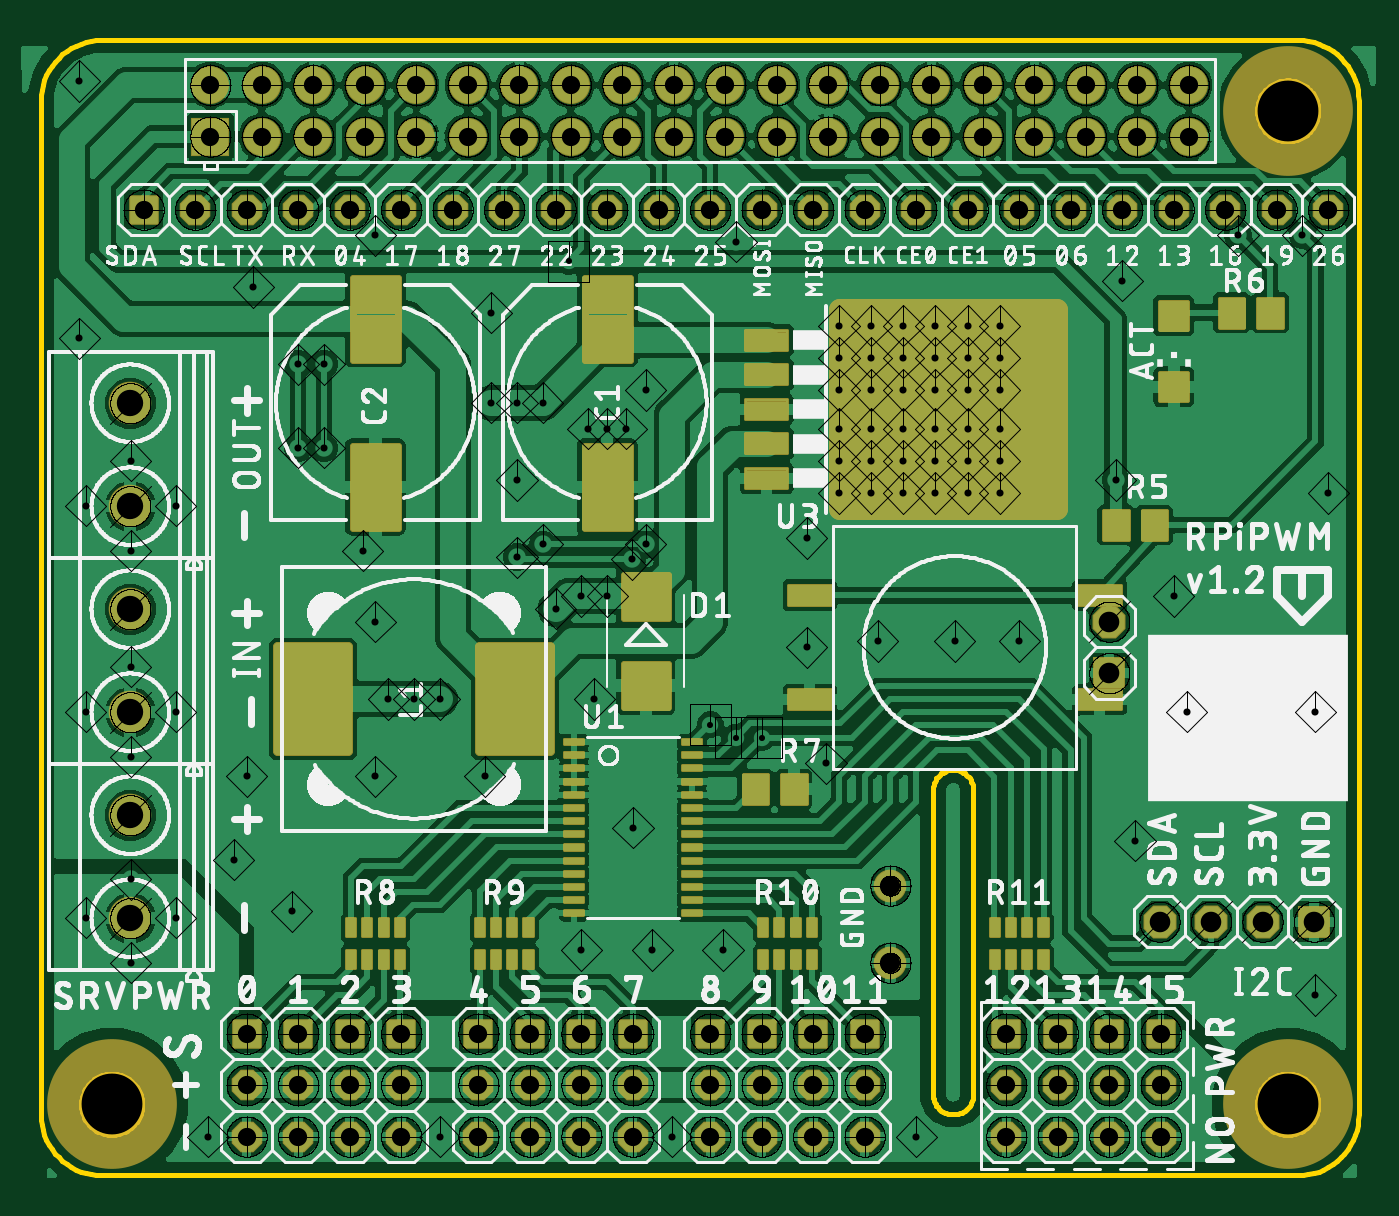
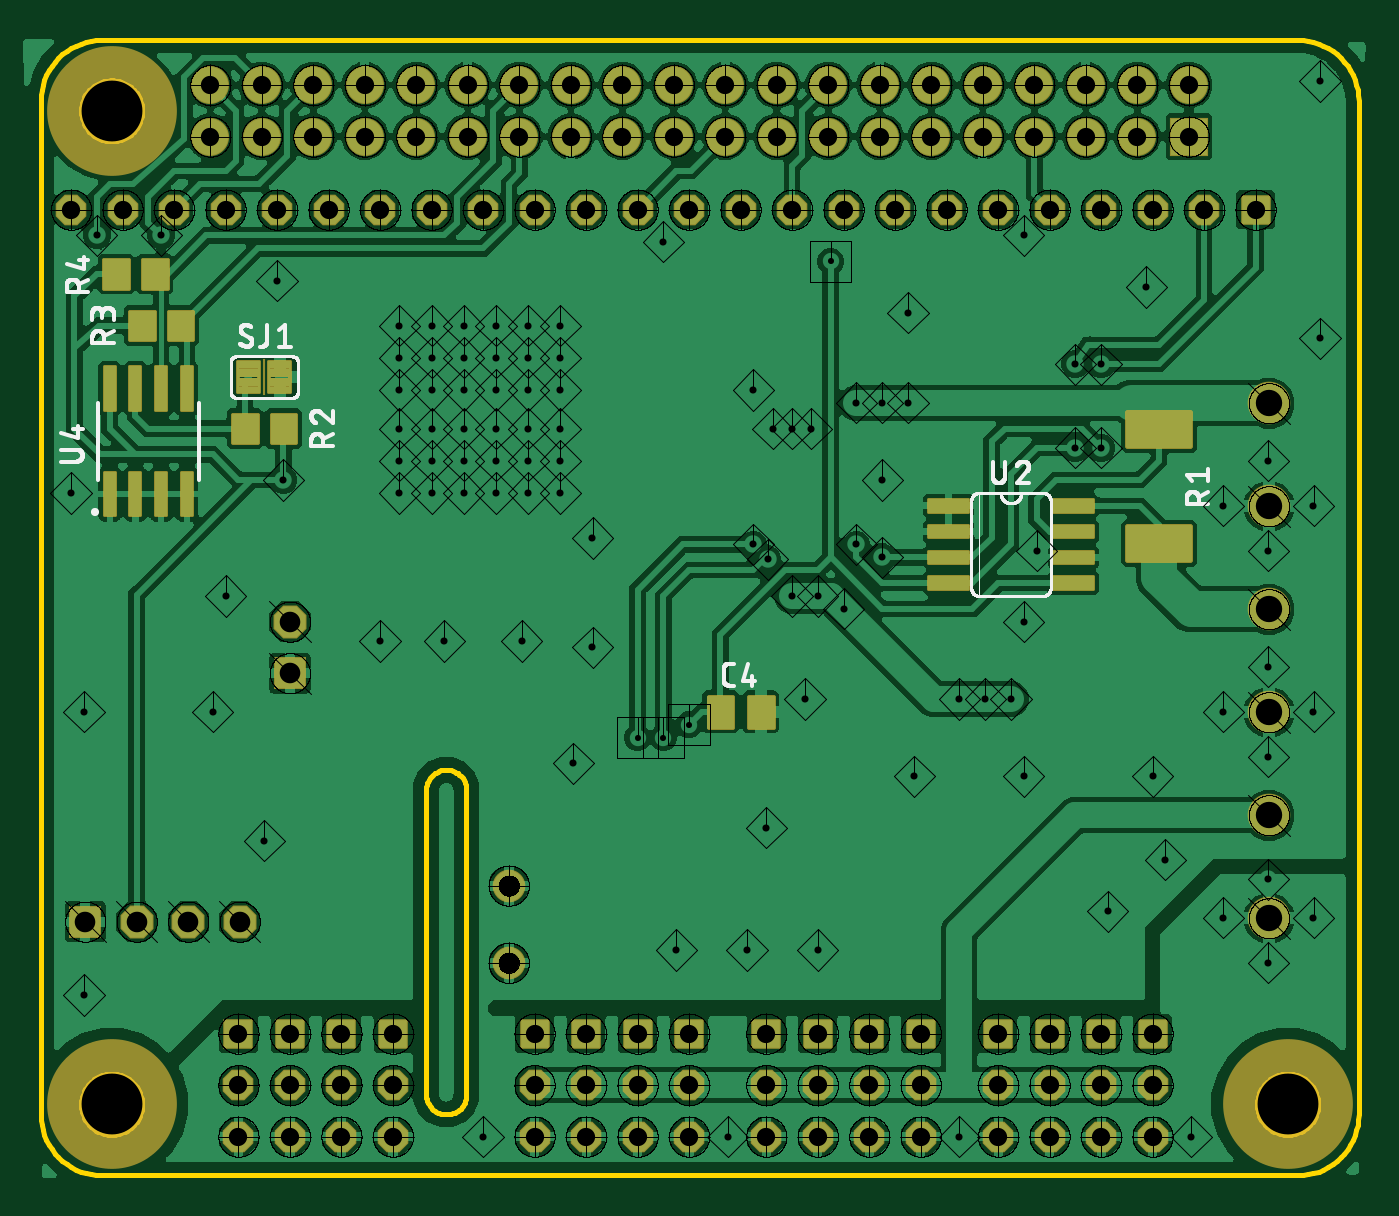
Circuit board: 9 layer files. Board 65.0 x 56.0 mm.
- bottom_copper: copper_bottom.gbr (405788 bytes)
- top_copper: copper_top.gbr (497001 bytes)
- drill: drill.gbr (644962 bytes)
- drill: drills.xln (3265 bytes)
- outline: profile.gbr (7810 bytes)
- bottom_silk: silkscreen_bottom.gbr (34148 bytes)
- top_silk: silkscreen_top.gbr (386392 bytes)
- bottom_mask: soldermask_bottom.gbr (12859 bytes)
- top_mask: soldermask_top.gbr (24883 bytes)

=== bottom_copper: copper_bottom.gbr (405788 bytes, source omitted) ===
=== top_copper: copper_top.gbr (497001 bytes, source omitted) ===
=== drill: drill.gbr (644962 bytes, source omitted) ===
=== drill: drills.xln ===
M48
;GenerationSoftware,Autodesk,EAGLE,9.1.0*%
;CreationDate,2018-10-24T11:54:06Z*%
FMAT,2
ICI,OFF
METRIC,TZ,000.000
T8C0.300
T7C0.350
T6C0.900
T5C1.000
T4C1.016
T3C1.300
T2C3.000
%
G90
M71
T2
X3500Y3500
X61500Y3500
X61500Y52500
T3
X4420Y38079
X4420Y17759
X4420Y12679
X4420Y27919
X4420Y22839
X4420Y32999
T4
X52705Y27305
X55181Y12509
X57721Y12509
X60261Y12509
X62801Y12509
X52705Y24765
T5
X41910Y10478
X41910Y14287
T6
X49010Y51230
X49010Y53770
X56630Y53770
X56630Y51230
X54090Y53770
X21590Y6985
X54090Y51230
X51550Y53770
X51550Y51230
X10160Y6985
X10160Y4445
X10160Y1905
X12700Y6985
X12700Y4445
X12700Y1905
X15240Y6985
X15240Y4445
X15240Y1905
X17780Y6985
X17780Y4445
X17780Y1905
X15990Y51230
X31230Y51230
X8370Y53770
X15990Y53770
X18530Y51230
X18530Y53770
X21070Y51230
X21070Y53770
X23610Y51230
X23610Y53770
X26150Y51230
X26150Y53770
X28690Y51230
X28690Y53770
X46470Y53770
X31230Y53770
X33770Y51230
X33770Y53770
X36310Y51230
X36310Y53770
X38850Y51230
X38850Y53770
X41390Y51230
X41390Y53770
X43930Y51230
X43930Y53770
X46470Y51230
X27940Y47625
X52705Y4445
X52705Y1905
X55245Y6985
X55245Y4445
X55245Y1905
X5080Y47625
X7620Y47625
X10160Y47625
X12700Y47625
X15240Y47625
X17780Y47625
X20320Y47625
X22860Y47625
X25400Y47625
X52705Y6985
X30480Y47625
X33020Y47625
X35560Y47625
X38100Y47625
X40640Y47625
X43180Y47625
X45720Y47625
X48260Y47625
X50800Y47625
X53340Y47625
X55880Y47625
X58420Y47625
X60960Y47625
X63500Y47625
X35560Y4445
X21590Y1905
X24130Y6985
X24130Y4445
X24130Y1905
X26670Y6985
X26670Y4445
X26670Y1905
X29210Y6985
X29210Y4445
X29210Y1905
X33020Y6985
X33020Y4445
X33020Y1905
X35560Y6985
X21590Y4445
X35560Y1905
X38100Y6985
X38100Y4445
X38100Y1905
X40640Y6985
X40640Y4445
X40640Y1905
X47625Y6985
X47625Y4445
X47625Y1905
X50165Y6985
X50165Y4445
X50165Y1905
X13450Y51230
X10910Y53770
X10910Y51230
X13450Y53770
X8370Y51230
T7
X44132Y40323
X40958Y40323
X44132Y41910
X42545Y33655
X42545Y35243
X42545Y36830
X42545Y38735
X42545Y40323
X42545Y41910
X40958Y33655
X40958Y35243
X40958Y36830
X40958Y38735
X47307Y36830
X44132Y38735
X44132Y36830
X44132Y35243
X44132Y33655
X45720Y41910
X45720Y40323
X45720Y38735
X45720Y36830
X45720Y35243
X45720Y33655
X47307Y41910
X47307Y40323
X47307Y38735
X26670Y11112
X39370Y38735
X43180Y1905
X12382Y13017
X29210Y17145
X31115Y1905
X19685Y1905
X8255Y1905
X23495Y34290
X16510Y27305
X29845Y38735
X38735Y20320
X53340Y44132
X39370Y41910
X39370Y40323
X40958Y41910
X39370Y36830
X39370Y35243
X39370Y33655
X41275Y26352
X48260Y26352
X22225Y42545
X27305Y23495
X10160Y19685
X62865Y8890
X53975Y16510
X56515Y22860
X62865Y22860
X55880Y28575
X27940Y28575
X33655Y11112
X47307Y35243
X37783Y26035
X37783Y31432
X24765Y38100
X23495Y38100
X22225Y38100
X26670Y28575
X18415Y23495
X17145Y23495
X19685Y23495
X25400Y27940
X30162Y11112
X13970Y35878
X13970Y40005
X29845Y31115
X24765Y31115
X12700Y35878
X12700Y40005
X29151Y30384
X23495Y30480
X62230Y46355
X59055Y46355
X53025Y34290
X1905Y53975
X6667Y33020
X47307Y33655
X26987Y36830
X27940Y36830
X28892Y36830
X15875Y30797
X45085Y26352
X4445Y25082
X2223Y22860
X6667Y22860
X4445Y20638
X4445Y35243
X63500Y33655
X16510Y19685
X34290Y46037
X16510Y46355
X10478Y43815
X1905Y41275
X9525Y15557
X21907Y19685
X4445Y30797
X2223Y12700
X4445Y10478
X6667Y12700
X4445Y14605
X2223Y33020
T8
X34290Y21590
X26035Y45085
X33020Y22225
X35560Y21590
M30
=== outline: profile.gbr (7810 bytes, source omitted) ===
=== bottom_silk: silkscreen_bottom.gbr (34148 bytes, source omitted) ===
=== top_silk: silkscreen_top.gbr (386392 bytes, source omitted) ===
=== bottom_mask: soldermask_bottom.gbr (12859 bytes, source omitted) ===
=== top_mask: soldermask_top.gbr (24883 bytes, source omitted) ===
